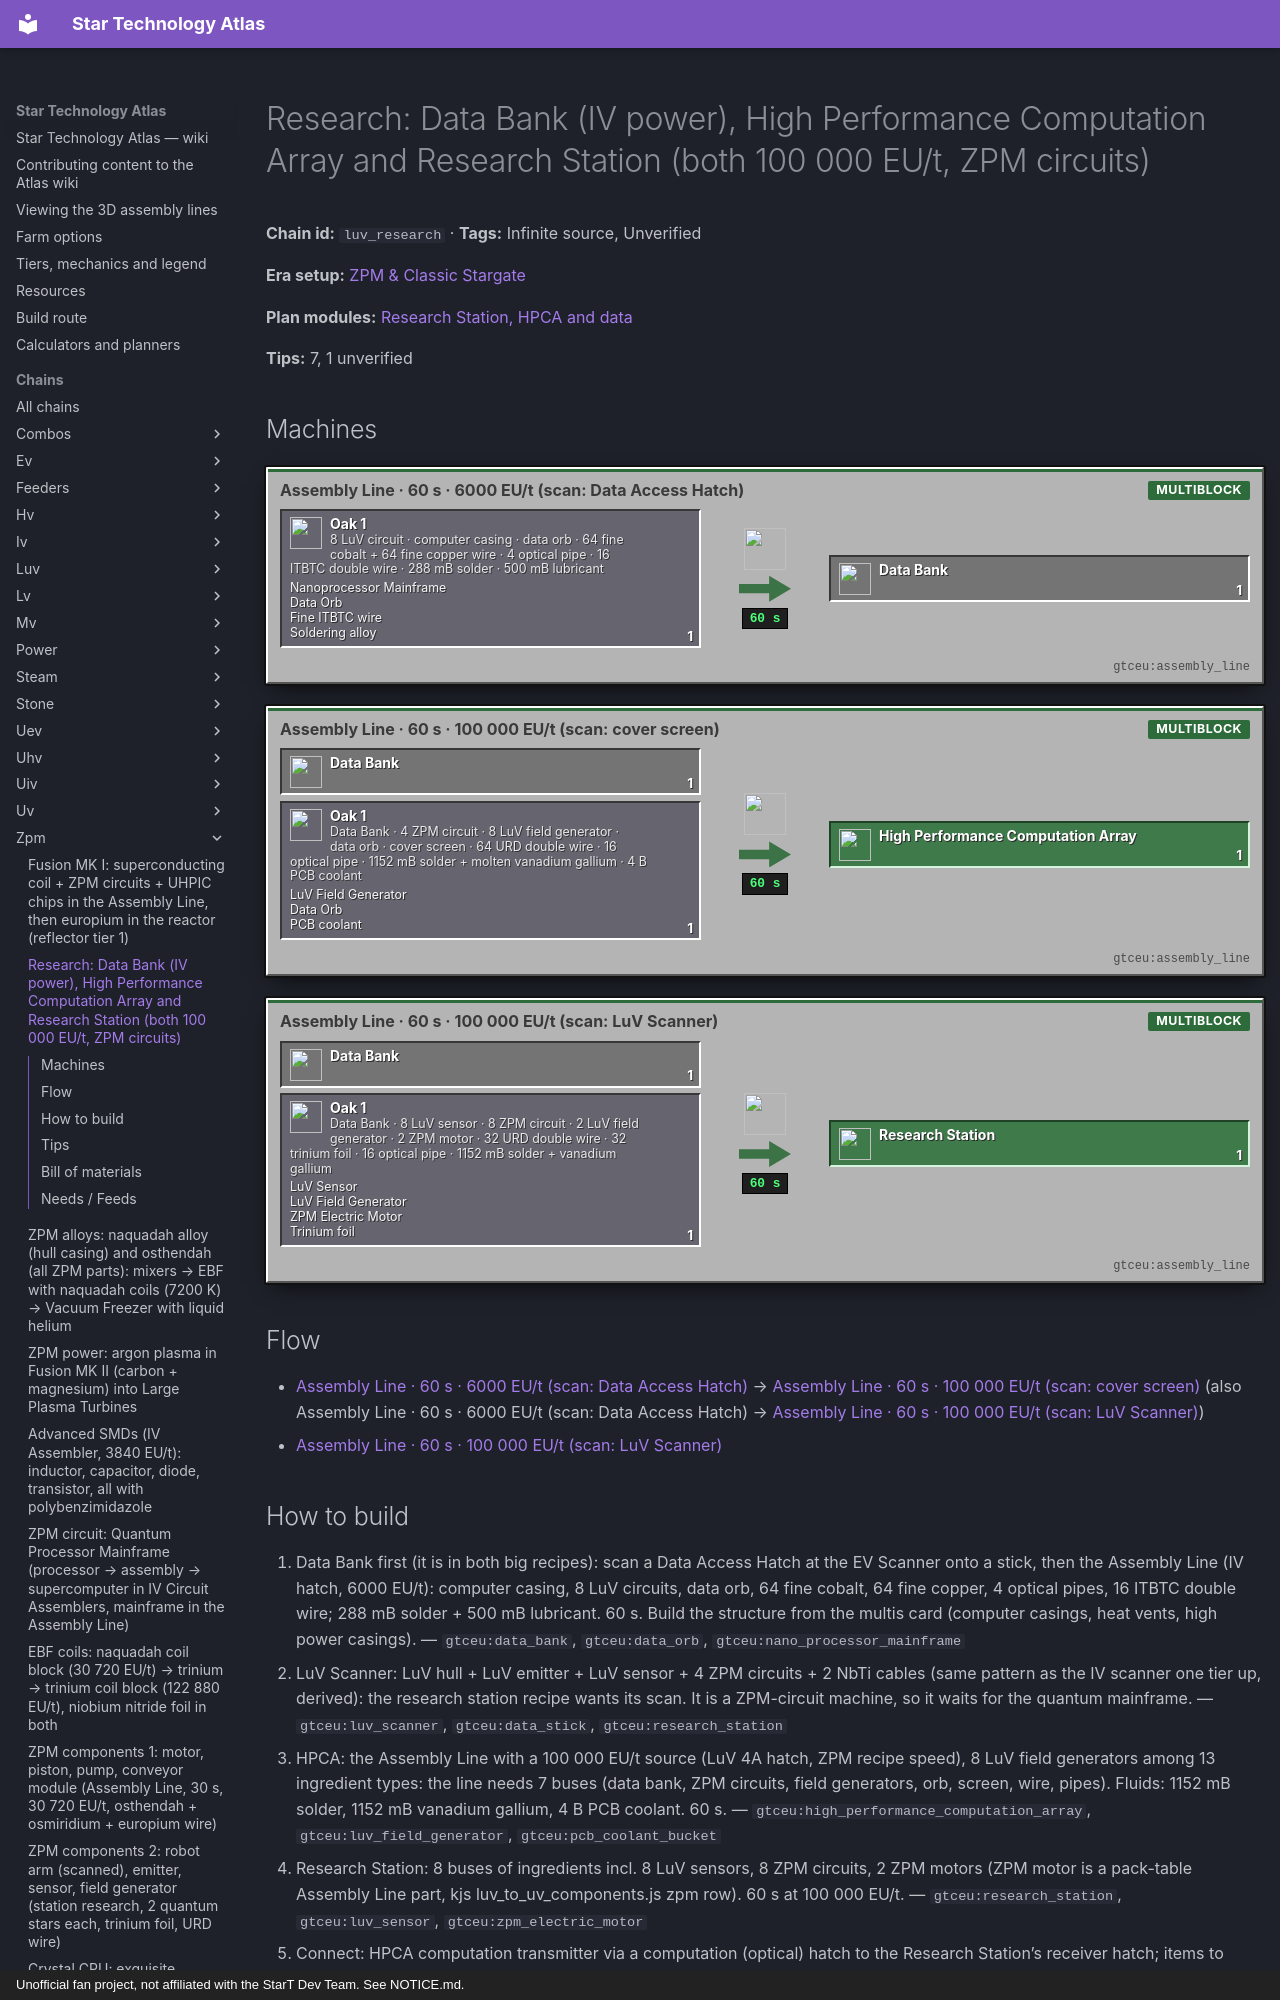

repository: BLGuyDev/StarT-Atlas · page: chains/zpm/luv_research/index.html · generator: mkdocs · copyright: Unofficial fan project, not affiliated with the StarT Dev Team. See NOTICE.md.

---
kind: chain
id: luv_research
order: 1280
data:
  t: |-
    Research: Data Bank (IV power), High Performance Computation Array and Research Station (both 100 000 EU/t, ZPM circuits)
  inf: true
  "n":
    - - ig
      - |-
        8 LuV circuit · computer casing · data orb · 64 fine cobalt + 64 fine copper wire · 4 optical pipe · 16 ITBTC double wire · 288 mB solder · 500 mB lubricant
      - g
      - functionalstorage:oak_1
      - - [Nanoprocessor Mainframe, "gtceu:nano_processor_mainframe"]
        - [Data Orb, "gtceu:data_orb"]
        - [Fine ITBTC wire, "gtceu:fine_indium_tin_barium_titanium_cuprate_wire"]
        - [Soldering alloy, "gtceu:soldering_alloy_bucket"]
    - [a1, "Assembly Line · 60 s · 6000 EU/t (scan: Data Access Hatch)", m, "gtceu:assembly_line"]
    - [db, Data Bank, x, "gtceu:data_bank"]
    - - hg
      - Data Bank · 4 ZPM circuit · 8 LuV field generator · data orb · cover screen · 64 URD double wire · 16 optical pipe · 1152 mB solder + molten vanadium gallium · 4 B PCB coolant
      - g
      - functionalstorage:oak_1
      - - [LuV Field Generator, "gtceu:luv_field_generator"]
        - [Data Orb, "gtceu:data_orb"]
        - [PCB coolant, "gtceu:pcb_coolant_bucket"]
    - [a2, "Assembly Line · 60 s · 100 000 EU/t (scan: cover screen)", m, "gtceu:assembly_line"]
    - [hp, High Performance Computation Array, o, "gtceu:high_performance_computation_array"]
    - - rg
      - Data Bank · 8 LuV sensor · 8 ZPM circuit · 2 LuV field generator · 2 ZPM motor · 32 URD double wire · 32 trinium foil · 16 optical pipe · 1152 mB solder + vanadium gallium
      - g
      - functionalstorage:oak_1
      - - [LuV Sensor, "gtceu:luv_sensor"]
        - [LuV Field Generator, "gtceu:luv_field_generator"]
        - [ZPM Electric Motor, "gtceu:zpm_electric_motor"]
        - [Trinium foil, "gtceu:trinium_foil"]
    - [a3, "Assembly Line · 60 s · 100 000 EU/t (scan: LuV Scanner)", m, "gtceu:assembly_line"]
    - [rs, Research Station, o, "gtceu:research_station"]
  e:
    - [ig, a1, "1"]
    - [a1, db, "1 / 60 s"]
    - [db, a2, "1"]
    - [hg, a2, "1"]
    - [a2, hp, "1 / 60 s"]
    - [db, a3, "1"]
    - [rg, a3, "1"]
    - [a3, rs, "1 / 60 s"]
  tips:
    - |-
      Where this sits: only the Data Bank is LuV; the HPCA and Research Station (and computation hatches, Advanced Data Access Hatch) are ZPM-gated by 4-8 ZPM circuits (ComputerRecipes, not changed by the pack, verified). Research Station research is also required by ZPM sensor, emitter and field generator (kjs tier_data.js zpm row, CWU 4). Data Bank: computer casing + 8 LuV circuits + 1 data orb + 64 fine cobalt wire + 64 fine copper wire + 4 optical pipes + 16 ITBTC double wire, 288 mB soldering alloy + 500 mB lubricant, 1200 ticks at 6000 EU/t, scanner research of a Data Access Hatch (2400 ticks, 1920 EU/t): this one fits an IV hatch. HPCA: Data Bank + 4 ZPM circuits + 8 LuV field generators + data orb + cover screen + 64 uranium rhodium dinaquadide double wire + 16 optical pipes + 1152 mB solder + 1152 mB vanadium gallium + 4 B PCB coolant, 1200 ticks at 100 000 EU/t, scan of the cover screen. Research Station: Data Bank + 8 LuV sensors + 8 ZPM circuits + 2 LuV field generators + 2 ZPM motors + 32 URD double wire + 32 trinium foil + 16 optical pipes + 1152 mB solder + 1152 mB vanadium gallium, 1200 ticks at 100 000 EU/t, scan of a LuV Scanner (2400 ticks at 7680 EU/t).
    - |-
      100 000 EU/t is ZPM tier, so the HPCA and the Research Station need a ZPM-class energy source for the Assembly Line: a LuV 4A hatch (the quest: the 4A LuV hatch gives ZPM recipe speeds) or a ZPM hatch. Also the quest chapter puts both after the uranium rhodium dinaquadide ingot (URD) and the first ZPM circuit (quantum mainframe, which itself needs the quantum computer, the IV Circuit Assembler and crystal/quantum lines). So the order is: LuV circuits, hull, components, luv_hatches, naquadah, URD, ZPM circuit, then these.
    - |-
      HPCA: a computation provider, it needs a bridge or direct hatch and heat sinks. Component recipes (ComputerRecipes, cleanroom assembler, 200 ticks, 1 B PCB coolant each): empty = computer casing + IV circuit + data stick (7680 EU/t); heat sink = empty + 32 aluminium plates + 8 stainless screws; active cooler = advanced computer casing + 16 aluminium plates + 16 tiny stainless pipes + 8 stainless screws; computation component = empty + 4 ZPM circuits + LuV field generator (30 720 EU/t). Quest: 48 CWU/t is the max without a bridge, 36 with a bridge. The pack’s later components are in kjs systems/research.js. Unverified: how many CWU/t each component gives (read the HPCA tooltip).
    - |-
      Computer casing (ComputerRecipes computer_casing): iridium frame + 6 iridium plates + 1 LuV circuit + 32 fine cobalt wire + 32 fine copper wire + 2 vanadium gallium single wire, assembler 200 ticks at 30 720 EU/t, 2 per craft (casingsPerCraft 2): LuV power again, so the Large Assembler on a 4A hatch (luv_hatches). The advanced computer casing needs a ZPM circuit and 4 ITBTC single wire on top. Iridium: 7 per craft (frame + 6 plates), 3.5 per casing.
    - |-
      Optical pipe (ComputerRecipes): 8 fine borosilicate glass wire + 8 silver foil + 144 mB PTFE, assembler in the CLEANROOM, 100 ticks at 7680 EU/t. Data orb (CircuitRecipes): advanced circuit board + 2 HV circuits + 4 RAM + 32 NOR chips + 64 NAND chips + 32 fine platinum wire, circuit assembler in the cleanroom, 400 ticks at 1200 EU/t (EV Circuit Assembler); it eats 2 NOR wafers worth of chips, so the luv_chips line matters. Cover screen: a cover from the cover list, Unverified recipe.
    - |-
      Sub-steps people skip: (1) the Data Bank is NOT the Research Station’s data store only: it also sits inside both recipes, so build one first and keep it; (2) the scanner research of the HPCA is the COVER SCREEN, of the Research Station the LuV Scanner (4 ZPM circuits, so ZPM); (3) 60 s per craft at 100 000 EU/t is 120 MEU per machine, size the power for it; (4) cobalt wire: cobalt comes from the rare ore residue line; (5) the HPCA needs PCB coolant as a drum, 4 B at the assembly.
    - |-
      Unverified: URD ingot route (uranium 238 + rhodium + 2 naquadah dust, mixer 150 ticks at ZPM power per MixerRecipes), optical pipe recipe, cobalt wire counts, and everything past the first Data Bank is ZPM content you should re-check against the pack quest before planning.
  b:
    - ["gtceu:assembly_line", 1]
    - ["gtceu:data_bank", 1]
    - ["gtceu:high_performance_computation_array", 1]
    - ["gtceu:research_station", 1]
    - ["gtceu:luv_scanner", 1]
    - ["gtceu:iv_energy_input_hatch", 1]
    - ["gtceu:luv_energy_input_hatch_4a", 1]
    - ["functionalstorage:oak_1", 24]
    - ["modularrouters:modular_router", 14]
    - ["gtceu:lv_robot_arm", 14]
    - ["gtceu:item_filter", 14]
    - ["pipez:item_pipe", 16]
    - ["pipez:fluid_pipe", 6]
    - ["gtceu:steel_drum", 4]
  how:
    - i: ["gtceu:data_bank", "gtceu:data_orb", "gtceu:nano_processor_mainframe"]
      t: |-
        Data Bank first (it is in both big recipes): scan a Data Access Hatch at the EV Scanner onto a stick, then the Assembly Line (IV hatch, 6000 EU/t): computer casing, 8 LuV circuits, data orb, 64 fine cobalt, 64 fine copper, 4 optical pipes, 16 ITBTC double wire; 288 mB solder + 500 mB lubricant. 60 s. Build the structure from the multis card (computer casings, heat vents, high power casings).
    - i: ["gtceu:luv_scanner", "gtceu:data_stick", "gtceu:research_station"]
      t: |-
        LuV Scanner: LuV hull + LuV emitter + LuV sensor + 4 ZPM circuits + 2 NbTi cables (same pattern as the IV scanner one tier up, derived): the research station recipe wants its scan. It is a ZPM-circuit machine, so it waits for the quantum mainframe.
    - i: ["gtceu:high_performance_computation_array", "gtceu:luv_field_generator", "gtceu:pcb_coolant_bucket"]
      t: |-
        HPCA: the Assembly Line with a 100 000 EU/t source (LuV 4A hatch, ZPM recipe speed), 8 LuV field generators among 13 ingredient types: the line needs 7 buses (data bank, ZPM circuits, field generators, orb, screen, wire, pipes). Fluids: 1152 mB solder, 1152 mB vanadium gallium, 4 B PCB coolant. 60 s.
    - i: ["gtceu:research_station", "gtceu:luv_sensor", "gtceu:zpm_electric_motor"]
      t: |-
        Research Station: 8 buses of ingredients incl. 8 LuV sensors, 8 ZPM circuits, 2 ZPM motors (ZPM motor is a pack-table Assembly Line part, kjs luv_to_uv_component
